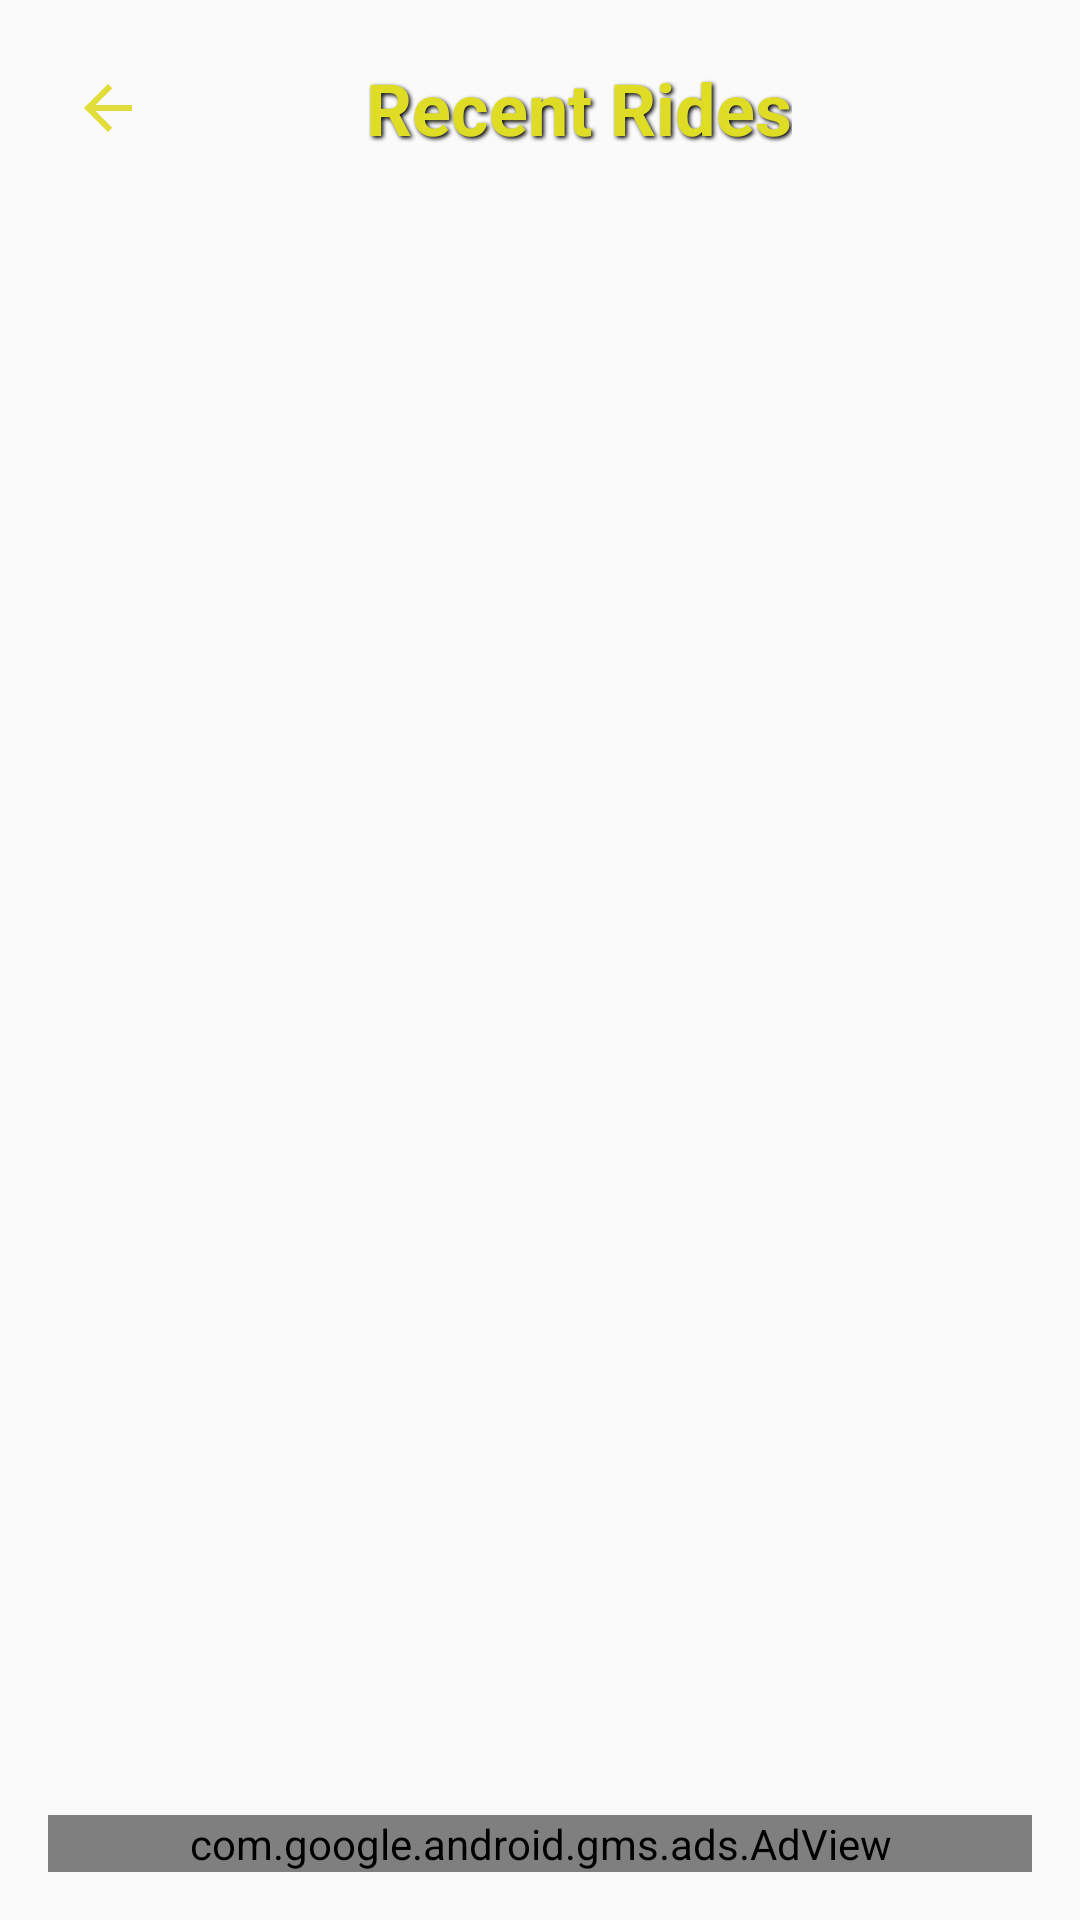

Layout XML and referenced resources for this Android screen:
<!-- AndroidManifest.xml: application theme Theme.RideTheBus -->
<!-- res/layout/activity_recent_rides.xml -->
<RelativeLayout xmlns:android="http://schemas.android.com/apk/res/android"
    xmlns:ads="http://schemas.android.com/apk/res-auto"
    android:layout_width="match_parent"
    android:layout_height="match_parent"
    android:orientation="vertical"
    android:background="@drawable/backgroundcloth"
    android:padding="16dp">

    <LinearLayout
        android:id="@+id/ll_content"
        android:layout_width="match_parent"
        android:layout_height="wrap_content"
        android:orientation="vertical"
        android:layout_alignParentTop="true"
        android:layout_above="@+id/adView">

        <LinearLayout
            android:layout_width="match_parent"
            android:layout_height="wrap_content"
            android:orientation="horizontal"
            android:gravity="center_vertical">

            <ImageView
                android:id="@+id/iv_back_arrow"
                android:layout_width="wrap_content"
                android:layout_height="wrap_content"
                android:src="@drawable/baseline_arrow_back_24"
                android:contentDescription="Back"
                android:padding="8dp"/>

            <TextView
                android:id="@+id/tv_recent_rides_title"
                android:layout_width="wrap_content"
                android:layout_height="wrap_content"
                android:layout_marginStart="16dp"
                android:gravity="center"
                android:shadowColor="#000000"
                android:shadowDx="2"
                android:shadowDy="2"
                android:shadowRadius="3"
                android:text="Recent Rides"
                android:textColor="@color/yellow"
                android:textSize="24sp"
                android:textStyle="bold"
                android:paddingLeft="50dp"/>
        </LinearLayout>

        <androidx.recyclerview.widget.RecyclerView
            android:id="@+id/rv_recent_rides"
            android:layout_width="match_parent"
            android:layout_height="match_parent"/>
    </LinearLayout>

    <com.google.android.gms.ads.AdView
        android:id="@+id/adView"
        android:layout_width="match_parent"
        android:layout_height="wrap_content"
        android:layout_alignParentBottom="true"
        ads:adSize="BANNER"
        ads:adUnitId="ca-app-pub-7120216648764232/8738396414"/>

</RelativeLayout>
<!-- resources referenced by this layout -->
<resources>
  <color name="yellow">#DFDC25</color>
  <!-- drawable baseline_arrow_back_24 (drawable) -->
  <vector xmlns:android="http://schemas.android.com/apk/res/android" android:autoMirrored="true" android:height="24dp" android:tint="#E0DC3A" android:viewportHeight="24" android:viewportWidth="24" android:width="24dp">
        
      <path android:fillColor="@android:color/white" android:pathData="M20,11H7.83l5.59,-5.59L12,4l-8,8 8,8 1.41,-1.41L7.83,13H20v-2z"/>
      
  </vector>
  <style name="Theme.RideTheBus" parent="Theme.AppCompat.Light.NoActionBar">
          
          <item name="colorPrimary">@color/purple_500</item>
          <item name="colorPrimaryVariant">@color/purple_700</item>
          <item name="colorOnPrimary">@color/white</item>
          
          <item name="colorSecondary">@color/teal_200</item>
          <item name="colorSecondaryVariant">@color/teal_700</item>
          <item name="colorOnSecondary">@color/black</item>
          
      </style>
  <color name="purple_500">#FF6200EE</color>
  <color name="purple_700">#FF3700B3</color>
  <color name="white">#FFFFFFFF</color>
  <color name="teal_200">#FF03DAC5</color>
  <color name="teal_700">#FF018786</color>
  <color name="black">#FF000000</color>
</resources>
